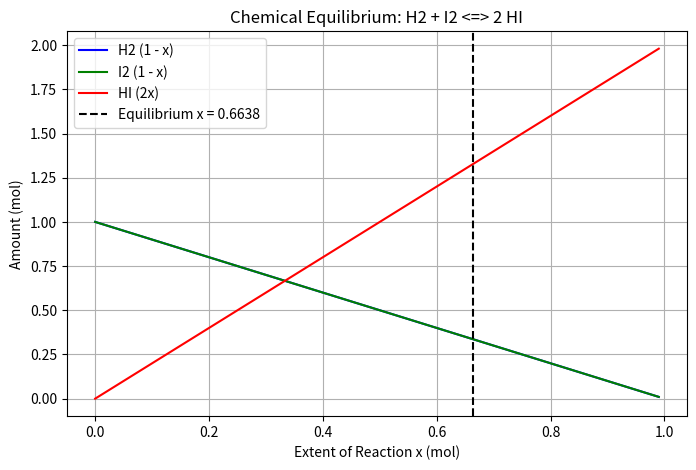

This figure's Python source:
"""
PW2 Lab B Part 4 -- chemical equilibrium via the equilibrium constant K.

Reaction  H2 + I2 <=> 2 HI, starting from 1 mol H2 and 1 mol I2.
As the reaction proceeds by an extent x:  H2 = 1-x,  I2 = 1-x,  HI = 2x.
At equilibrium the composition satisfies the equilibrium constant
        K = [HI]^2 / ([H2][I2]) = (2x)^2 / ((1-x)(1-x)).
Given K, find the extent x. Solve it TWO ways and compare.
"""
import numpy as np
import matplotlib.pyplot as plt
from scipy.optimize import newton, minimize

K = 15.6
a = b = 1.0

# TODO 1: k_imbalance(x) = (2x)^2 / ((a-x)(b-x)) - K
def k_imbalance(x):
    return ((2 * x)**2 / ((a - x) * (b - x))) - K

# TODO 2 (method 1): Root-finding with Newton's method
x_newton = newton(k_imbalance, x0=0.5)

# TODO 3 (method 2): Minimization with SLSQP
def obj_func(x):
    return k_imbalance(x[0])**2

res_slsqp = minimize(obj_func, x0=[0.5], method="SLSQP", bounds=[(0, 0.999)])
x_slsqp = res_slsqp.x[0]

print(f"Extent x (Newton root-finding): {x_newton:.5f}")
print(f"Extent x (SLSQP minimization): {x_slsqp:.5f}")

# TODO 4: Report equilibrium amounts and plot composition vs extent x
H2_eq = a - x_newton
I2_eq = b - x_newton
HI_eq = 2 * x_newton

print(f"\nEquilibrium Amounts:")
print(f"  H2: {H2_eq:.4f} mol")
print(f"  I2: {I2_eq:.4f} mol")
print(f"  HI: {HI_eq:.4f} mol")

# Plot composition vs extent x
x_vals = np.linspace(0, 0.99, 200)
plt.figure(figsize=(8, 5))
plt.plot(x_vals, a - x_vals, label="H2 (1 - x)", color="blue")
plt.plot(x_vals, b - x_vals, label="I2 (1 - x)", color="green")
plt.plot(x_vals, 2 * x_vals, label="HI (2x)", color="red")

plt.axvline(x_newton, color="black", linestyle="--", label=f"Equilibrium x = {x_newton:.4f}")
plt.xlabel("Extent of Reaction x (mol)")
plt.ylabel("Amount (mol)")
plt.title("Chemical Equilibrium: H2 + I2 <=> 2 HI")
plt.legend()
plt.grid(True)

plt.savefig("equilibrium.png")
print("Saved equilibrium.png successfully.")
